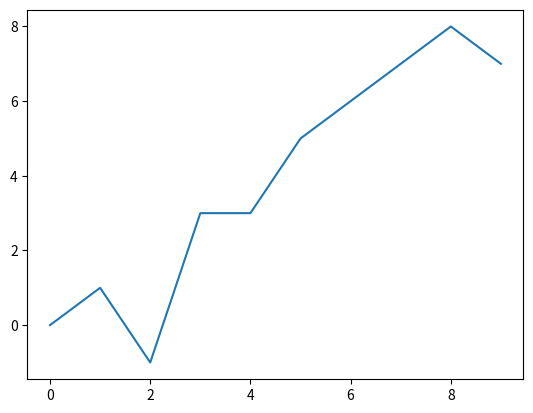

Write the Python code that produced this figure.
import numpy as np
import matplotlib.pyplot as plt

class Table():

    def __init__(self, xmin, xmax, xfreq, ylist):
        self.xlist=list(np.linspace(xmin, xmax, xfreq))
        self.ylist=ylist
        self.table={}
        for i in range(len(self.xlist)):
            self.table[self.xlist[i]]=self.ylist[i]

    def m(self, x1,x2):
        return (self.table[x2]-self.table[x1])/(x2-x1)

    def x2(self, x):
        for i in range(len(self.xlist)):
            if x< self.xlist[i]:
                return i

    def y(self, x):
        if self.x2(x)==0:
            return self.ylist[0]
        elif self.x2(x)==None:
            return self.ylist[-1]
        else:
            x2= self.xlist[self.x2(x)]
            x1=self.xlist[self.x2(x)-1]
            x-=x1

            y=self.table[x1]+self.m(x1,x2)*x
            return y

    def graph(self):
            plt.plot(self.xlist, self.ylist)
            plt.show()





tabelle= Table(0, 9, 10, [0,1,-1,3,3,5,6,7,8,7])
print(tabelle.table)
#m=tabelle.m(1,2)
print(tabelle.y(4.123))
tabelle.graph()
